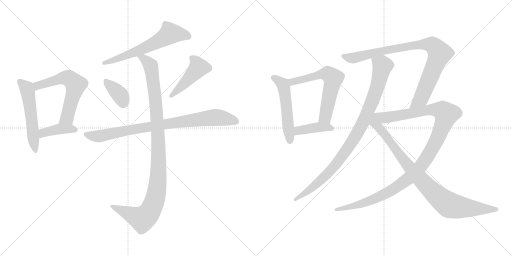
t = 0.00 s
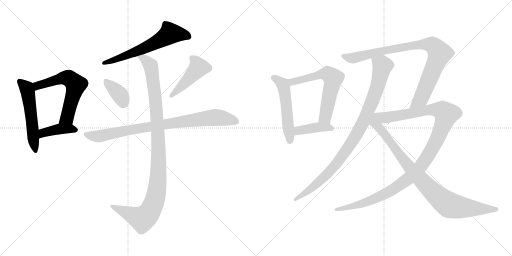
t = 2.46 s
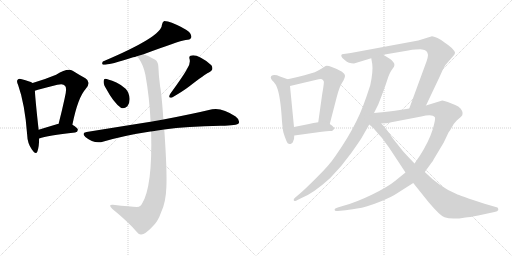
t = 4.91 s
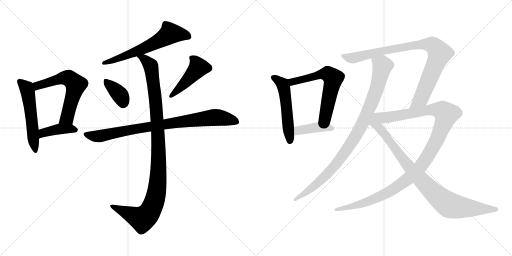
t = 7.37 s
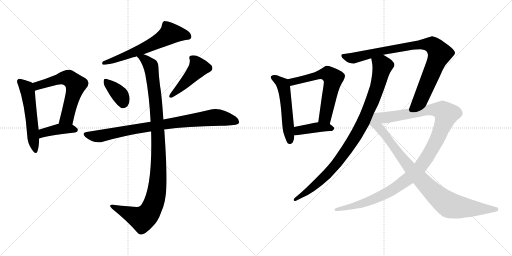
t = 9.82 s
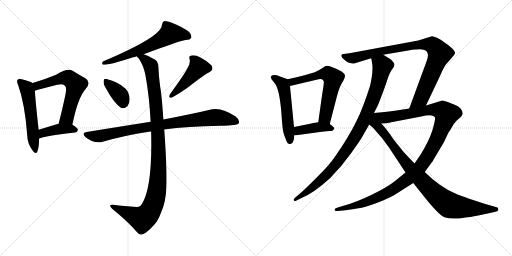
t = 12.28 s

The animated SVG that drew these frames (rendered in a browser with its animation timeline set to each time). Animation: 15 CSS @keyframes rules; one cycle of 12.28 s.

<svg version="1.1" viewBox="0 0 2048 1024" xmlns="http://www.w3.org/2000/svg">
  <g stroke="lightgray" stroke-dasharray="1,1" stroke-width="1" transform="scale(4, 4)">
    <line x1="0" y1="0" x2="256" y2="256"></line>
    <line x1="256" y1="0" x2="0" y2="256"></line>
    <line x1="128" y1="0" x2="128" y2="256"></line>
    <line x1="0" y1="128" x2="256" y2="128"></line>
    <line x1="256" y1="0" x2="512" y2="256"></line>
    <line x1="512" y1="0" x2="256" y2="256"></line>
    <line x1="384" y1="0" x2="384" y2="256"></line>
    <line x1="256" y1="128" x2="512" y2="128"></line>
  </g>
<g transform="scale(1, -1) translate(0, -850)">
   <style type="text/css">
    @keyframes keyframes0 {
      from {
       stroke: black;
       stroke-dashoffset: 544;
       stroke-width: 128;
       }
       64% {
       animation-timing-function: step-end;
       stroke: black;
       stroke-dashoffset: 0;
       stroke-width: 128;
       }
       to {
       stroke: black;
       stroke-width: 1024;
       }
       }
       #make-me-a-hanzi-animation-0 {
         animation: keyframes0 0.692708s both;
         animation-delay: 0.000000s;
         animation-timing-function: linear;
       }
    @keyframes keyframes1 {
      from {
       stroke: black;
       stroke-dashoffset: 609;
       stroke-width: 128;
       }
       66% {
       animation-timing-function: step-end;
       stroke: black;
       stroke-dashoffset: 0;
       stroke-width: 128;
       }
       to {
       stroke: black;
       stroke-width: 1024;
       }
       }
       #make-me-a-hanzi-animation-1 {
         animation: keyframes1 0.745605s both;
         animation-delay: 0.692708s;
         animation-timing-function: linear;
       }
    @keyframes keyframes2 {
      from {
       stroke: black;
       stroke-dashoffset: 408;
       stroke-width: 128;
       }
       57% {
       animation-timing-function: step-end;
       stroke: black;
       stroke-dashoffset: 0;
       stroke-width: 128;
       }
       to {
       stroke: black;
       stroke-width: 1024;
       }
       }
       #make-me-a-hanzi-animation-2 {
         animation: keyframes2 0.582031s both;
         animation-delay: 1.438313s;
         animation-timing-function: linear;
       }
    @keyframes keyframes3 {
      from {
       stroke: black;
       stroke-dashoffset: 619;
       stroke-width: 128;
       }
       67% {
       animation-timing-function: step-end;
       stroke: black;
       stroke-dashoffset: 0;
       stroke-width: 128;
       }
       to {
       stroke: black;
       stroke-width: 1024;
       }
       }
       #make-me-a-hanzi-animation-3 {
         animation: keyframes3 0.753743s both;
         animation-delay: 2.020344s;
         animation-timing-function: linear;
       }
    @keyframes keyframes4 {
      from {
       stroke: black;
       stroke-dashoffset: 368;
       stroke-width: 128;
       }
       55% {
       animation-timing-function: step-end;
       stroke: black;
       stroke-dashoffset: 0;
       stroke-width: 128;
       }
       to {
       stroke: black;
       stroke-width: 1024;
       }
       }
       #make-me-a-hanzi-animation-4 {
         animation: keyframes4 0.549479s both;
         animation-delay: 2.774087s;
         animation-timing-function: linear;
       }
    @keyframes keyframes5 {
      from {
       stroke: black;
       stroke-dashoffset: 463;
       stroke-width: 128;
       }
       60% {
       animation-timing-function: step-end;
       stroke: black;
       stroke-dashoffset: 0;
       stroke-width: 128;
       }
       to {
       stroke: black;
       stroke-width: 1024;
       }
       }
       #make-me-a-hanzi-animation-5 {
         animation: keyframes5 0.626790s both;
         animation-delay: 3.323566s;
         animation-timing-function: linear;
       }
    @keyframes keyframes6 {
      from {
       stroke: black;
       stroke-dashoffset: 867;
       stroke-width: 128;
       }
       74% {
       animation-timing-function: step-end;
       stroke: black;
       stroke-dashoffset: 0;
       stroke-width: 128;
       }
       to {
       stroke: black;
       stroke-width: 1024;
       }
       }
       #make-me-a-hanzi-animation-6 {
         animation: keyframes6 0.955566s both;
         animation-delay: 3.950356s;
         animation-timing-function: linear;
       }
    @keyframes keyframes7 {
      from {
       stroke: black;
       stroke-dashoffset: 1082;
       stroke-width: 128;
       }
       78% {
       animation-timing-function: step-end;
       stroke: black;
       stroke-dashoffset: 0;
       stroke-width: 128;
       }
       to {
       stroke: black;
       stroke-width: 1024;
       }
       }
       #make-me-a-hanzi-animation-7 {
         animation: keyframes7 1.130534s both;
         animation-delay: 4.905922s;
         animation-timing-function: linear;
       }
    @keyframes keyframes8 {
      from {
       stroke: black;
       stroke-dashoffset: 530;
       stroke-width: 128;
       }
       63% {
       animation-timing-function: step-end;
       stroke: black;
       stroke-dashoffset: 0;
       stroke-width: 128;
       }
       to {
       stroke: black;
       stroke-width: 1024;
       }
       }
       #make-me-a-hanzi-animation-8 {
         animation: keyframes8 0.681315s both;
         animation-delay: 6.036456s;
         animation-timing-function: linear;
       }
    @keyframes keyframes9 {
      from {
       stroke: black;
       stroke-dashoffset: 623;
       stroke-width: 128;
       }
       67% {
       animation-timing-function: step-end;
       stroke: black;
       stroke-dashoffset: 0;
       stroke-width: 128;
       }
       to {
       stroke: black;
       stroke-width: 1024;
       }
       }
       #make-me-a-hanzi-animation-9 {
         animation: keyframes9 0.756999s both;
         animation-delay: 6.717771s;
         animation-timing-function: linear;
       }
    @keyframes keyframes10 {
      from {
       stroke: black;
       stroke-dashoffset: 410;
       stroke-width: 128;
       }
       57% {
       animation-timing-function: step-end;
       stroke: black;
       stroke-dashoffset: 0;
       stroke-width: 128;
       }
       to {
       stroke: black;
       stroke-width: 1024;
       }
       }
       #make-me-a-hanzi-animation-10 {
         animation: keyframes10 0.583659s both;
         animation-delay: 7.474770s;
         animation-timing-function: linear;
       }
    @keyframes keyframes11 {
      from {
       stroke: black;
       stroke-dashoffset: 954;
       stroke-width: 128;
       }
       76% {
       animation-timing-function: step-end;
       stroke: black;
       stroke-dashoffset: 0;
       stroke-width: 128;
       }
       to {
       stroke: black;
       stroke-width: 1024;
       }
       }
       #make-me-a-hanzi-animation-11 {
         animation: keyframes11 1.026367s both;
         animation-delay: 8.058429s;
         animation-timing-function: linear;
       }
    @keyframes keyframes12 {
      from {
       stroke: black;
       stroke-dashoffset: 909;
       stroke-width: 128;
       }
       75% {
       animation-timing-function: step-end;
       stroke: black;
       stroke-dashoffset: 0;
       stroke-width: 128;
       }
       to {
       stroke: black;
       stroke-width: 1024;
       }
       }
       #make-me-a-hanzi-animation-12 {
         animation: keyframes12 0.989746s both;
         animation-delay: 9.084796s;
         animation-timing-function: linear;
       }
    @keyframes keyframes13 {
      from {
       stroke: black;
       stroke-dashoffset: 1167;
       stroke-width: 128;
       }
       79% {
       animation-timing-function: step-end;
       stroke: black;
       stroke-dashoffset: 0;
       stroke-width: 128;
       }
       to {
       stroke: black;
       stroke-width: 1024;
       }
       }
       #make-me-a-hanzi-animation-13 {
         animation: keyframes13 1.199707s both;
         animation-delay: 10.074542s;
         animation-timing-function: linear;
       }
    @keyframes keyframes14 {
      from {
       stroke: black;
       stroke-dashoffset: 923;
       stroke-width: 128;
       }
       75% {
       animation-timing-function: step-end;
       stroke: black;
       stroke-dashoffset: 0;
       stroke-width: 128;
       }
       to {
       stroke: black;
       stroke-width: 1024;
       }
       }
       #make-me-a-hanzi-animation-14 {
         animation: keyframes14 1.001139s both;
         animation-delay: 11.274249s;
         animation-timing-function: linear;
       }
</style>
<path d="M 130.5 518.0 Q 118.5 525.0 87.5 533.0 Q 75.5 537.0 71.5 532.0 Q 64.5 526.0 72.5 510.0 Q 99.5 434.0 108.5 313.0 Q 109.5 277.0 127.5 252.0 Q 143.5 228.0 149.5 244.0 Q 156.5 263.0 156.5 296.0 L 154.5 331.0 Q 141.5 449.0 139.5 487.0 C 137.5 514.0 137.5 514.0 130.5 518.0 Z" fill="lightgray"></path> 
<path d="M 289.5 351.0 Q 311.5 460.0 342.5 494.0 Q 366.5 522.0 341.5 537.0 Q 319.5 549.0 290.5 567.0 Q 269.5 579.0 224.5 551.0 Q 181.5 533.0 130.5 518.0 C 101.5 509.0 110.5 478.0 139.5 487.0 Q 157.5 493.0 229.5 511.0 Q 253.5 517.0 259.5 507.0 Q 269.5 500.0 258.5 456.0 Q 248.5 410.0 234.5 355.0 C 227.5 326.0 283.5 322.0 289.5 351.0 Z" fill="lightgray"></path> 
<path d="M 156.5 296.0 Q 189.5 308.0 300.5 320.0 Q 310.5 321.0 311.5 331.0 Q 311.5 338.0 289.5 351.0 L 234.5 355.0 L 233.5 355.0 Q 190.5 342.0 154.5 331.0 C 125.5 322.0 128.5 286.0 156.5 296.0 Z" fill="lightgray"></path> 
<path d="M 574.5 633.0 Q 713.5 685.0 742.5 690.0 Q 760.5 690.0 764.5 699.0 Q 768.5 709.0 756.5 722.0 Q 734.5 740.0 687.5 759.0 Q 671.5 766.0 656.5 766.0 Q 649.5 762.0 647.5 750.0 Q 647.5 704.0 411.5 604.0 Q 405.5 594.0 412.5 591.0 Q 442.5 591.0 532.5 621.0 Q 539.5 622.0 547.5 625.0 L 574.5 633.0 Z" fill="lightgray"></path> 
<path d="M 426.5 492.0 Q 453.5 441.0 483.5 419.0 Q 496.5 413.0 509.5 425.0 Q 518.5 435.0 518.5 454.0 Q 517.5 479.0 502.5 495.0 Q 486.5 510.0 465.5 520.0 Q 428.5 535.0 421.5 535.0 Q 414.5 535.0 414.5 522.0 Q 414.5 510.0 426.5 492.0 Z" fill="lightgray"></path> 
<path d="M 748.5 575.0 Q 736.5 551.0 680.5 474.0 Q 670.5 456.0 688.5 460.0 Q 731.5 485.0 756.5 504.0 Q 819.5 553.0 835.5 560.0 Q 857.5 570.0 845.5 589.0 Q 830.5 605.0 803.5 619.0 Q 778.5 632.0 766.5 628.0 Q 753.5 627.0 758.5 613.0 Q 762.5 594.0 748.5 575.0 Z" fill="lightgray"></path> 
<path d="M 656.5 332.0 Q 747.5 345.0 883.5 347.0 Q 949.5 347.0 955.5 358.0 Q 959.5 371.0 942.5 384.0 Q 888.5 421.0 848.5 413.0 Q 773.5 395.0 653.5 372.0 L 602.5 363.0 Q 482.5 344.0 346.5 322.0 Q 324.5 319.0 341.5 302.0 Q 377.5 272.0 414.5 284.0 Q 501.5 309.0 601.5 324.0 Q 602.5 325.0 604.5 324.0 L 656.5 332.0 Z" fill="lightgray"></path> 
<path d="M 604.5 324.0 Q 610.5 102.0 567.5 34.0 Q 564.5 27.0 555.5 23.0 Q 545.5 20.0 451.5 31.0 Q 442.5 32.0 440.5 28.0 Q 439.5 24.0 448.5 15.0 Q 512.5 -37.0 546.5 -77.0 Q 556.5 -90.0 565.5 -88.0 Q 580.5 -87.0 606.5 -60.0 Q 631.5 -38.0 644.5 1.0 Q 663.5 41.0 665.5 102.0 Q 668.5 166.0 657.5 326.0 Q 656.5 330.0 656.5 332.0 L 653.5 372.0 Q 646.5 474.0 640.5 504.0 Q 634.5 549.0 633.5 583.0 Q 632.5 604.0 620.5 611.0 Q 595.5 627.0 574.5 633.0 C 546.5 644.0 530.5 649.0 547.5 625.0 Q 548.5 622.0 554.5 617.0 Q 573.5 590.0 581.5 551.0 Q 597.5 463.0 602.5 363.0 L 604.5 324.0 Z" fill="lightgray"></path> 
<path d="M 1151.0 533.5 L 1120.0 544.5 Q 1097.0 554.5 1085.0 546.5 Q 1078.0 538.5 1095.0 522.5 Q 1104.0 512.5 1108.0 500.5 Q 1122.0 465.5 1128.0 364.5 Q 1131.0 329.5 1134.0 319.5 Q 1137.0 308.5 1145.0 288.5 Q 1152.0 268.5 1166.0 276.5 Q 1172.0 279.5 1173.0 286.5 Q 1177.0 292.5 1177.0 308.5 L 1176.0 342.5 L 1160.0 506.5 C 1158.0 531.5 1158.0 531.5 1151.0 533.5 Z" fill="lightgray"></path> 
<path d="M 1319.0 354.5 L 1347.0 462.5 Q 1357.0 502.5 1369.0 520.5 Q 1380.0 538.5 1380.0 547.5 Q 1379.0 555.5 1368.0 563.5 Q 1348.0 575.5 1327.0 582.5 Q 1306.0 589.5 1299.0 584.5 Q 1274.0 567.5 1259.0 561.5 L 1218.0 549.5 Q 1184.0 540.5 1151.0 533.5 C 1122.0 527.5 1131.0 499.5 1160.0 506.5 L 1266.0 531.5 Q 1280.0 535.5 1288.0 533.5 Q 1293.0 529.5 1295.0 525.5 Q 1297.0 520.5 1289.0 475.5 L 1273.0 361.5 C 1269.0 331.5 1311.0 325.5 1319.0 354.5 Z" fill="lightgray"></path> 
<path d="M 1177.0 308.5 L 1287.0 323.5 Q 1309.0 326.5 1318.0 326.5 Q 1326.0 325.5 1331.0 328.5 Q 1334.0 331.5 1337.0 336.5 Q 1339.0 340.5 1319.0 354.5 C 1304.0 365.5 1303.0 364.5 1273.0 361.5 Q 1253.0 359.5 1236.0 354.5 L 1176.0 342.5 C 1147.0 336.5 1147.0 304.5 1177.0 308.5 Z" fill="lightgray"></path> 
<path d="M 1485.0 617.5 L 1489.0 594.5 Q 1493.0 565.5 1481.0 509.5 Q 1450.0 412.5 1426.0 366.5 Q 1395.0 302.5 1341.0 225.5 Q 1318.0 190.5 1268.0 141.5 Q 1218.0 91.5 1200.0 76.5 L 1181.0 60.5 Q 1173.0 54.5 1175.0 49.5 Q 1176.0 44.5 1184.0 47.5 L 1206.0 58.5 Q 1254.0 77.5 1321.0 138.5 Q 1368.0 186.5 1405.0 238.5 Q 1441.0 289.5 1445.0 296.5 L 1477.0 352.5 L 1496.0 398.5 L 1513.0 432.5 Q 1537.0 493.5 1548.0 527.5 Q 1558.0 560.5 1571.0 576.5 Q 1584.0 591.5 1572.0 603.5 Q 1568.0 610.5 1559.0 615.5 Q 1546.0 624.5 1533.0 631.5 C 1507.0 646.5 1480.0 647.5 1485.0 617.5 Z" fill="lightgray"></path> 
<path d="M 1704.0 428.5 L 1759.0 544.5 Q 1771.0 573.5 1781.0 589.5 L 1813.0 626.5 Q 1819.0 632.5 1820.0 638.5 Q 1821.0 644.5 1807.0 658.5 Q 1792.0 671.5 1781.0 678.5 Q 1767.0 690.5 1750.0 698.5 Q 1733.0 705.5 1728.0 705.5 L 1673.0 688.5 L 1403.0 638.5 L 1368.0 633.5 Q 1365.0 630.5 1365.0 626.5 Q 1370.0 616.5 1373.0 615.5 Q 1376.0 613.5 1380.0 609.5 Q 1394.0 596.5 1416.0 596.5 L 1485.0 617.5 L 1533.0 631.5 L 1633.0 648.5 Q 1673.0 653.5 1688.0 652.5 Q 1710.0 651.5 1712.0 630.5 Q 1712.0 622.5 1706.0 604.5 L 1637.0 416.5 C 1627.0 388.5 1691.0 401.5 1704.0 428.5 Z" fill="lightgray"></path> 
<path d="M 1622.0 160.5 L 1580.0 126.5 Q 1551.0 102.5 1487.0 71.5 Q 1423.0 40.5 1374.0 27.5 L 1351.0 20.5 Q 1338.0 16.5 1338.0 11.5 Q 1338.0 5.5 1351.0 6.5 L 1372.0 8.5 Q 1391.0 10.5 1428.0 16.5 Q 1465.0 21.5 1517.0 42.5 Q 1569.0 63.5 1587.0 76.5 L 1653.0 118.5 L 1699.0 162.5 L 1726.0 199.5 Q 1731.0 205.5 1735.0 213.5 L 1775.0 280.5 L 1794.0 320.5 Q 1801.0 329.5 1808.0 342.5 Q 1814.0 355.5 1827.0 368.5 L 1844.0 383.5 Q 1858.0 395.5 1843.0 415.5 Q 1834.0 425.5 1821.0 430.5 L 1791.0 442.5 Q 1775.0 448.5 1769.0 448.5 L 1704.0 428.5 L 1637.0 416.5 L 1599.0 410.5 Q 1565.0 405.5 1496.0 398.5 C 1466.0 395.5 1495.0 353.5 1525.0 356.5 L 1542.0 357.5 Q 1544.0 356.5 1565.0 361.5 L 1685.0 384.5 Q 1730.0 394.5 1739.0 382.5 Q 1744.0 377.5 1730.0 330.5 Q 1715.0 283.5 1680.0 228.5 L 1658.0 196.5 L 1622.0 160.5 Z" fill="lightgray"></path> 
<path d="M 1477.0 352.5 L 1493.0 338.5 L 1528.0 298.5 L 1556.0 260.5 L 1622.0 160.5 L 1653.0 118.5 L 1713.0 43.5 Q 1759.0 -11.5 1778.0 -18.5 Q 1806.0 -29.5 1862.0 -19.5 Q 1877.0 -18.5 1913.0 -11.5 L 1978.0 2.5 Q 1991.0 4.5 1993.0 10.5 Q 1994.0 16.5 1990.0 20.5 L 1938.0 35.5 Q 1835.0 69.5 1826.0 74.5 Q 1761.0 100.5 1699.0 162.5 L 1658.0 196.5 L 1637.0 218.5 Q 1629.0 226.5 1612.0 245.5 L 1573.0 294.5 Q 1546.0 335.5 1525.0 356.5 C 1477.0 409.5 1425.0 398.5 1477.0 352.5 Z" fill="lightgray"></path> 
      <clipPath id="make-me-a-hanzi-clip-0">
      <path d="M 130.5 518.0 Q 118.5 525.0 87.5 533.0 Q 75.5 537.0 71.5 532.0 Q 64.5 526.0 72.5 510.0 Q 99.5 434.0 108.5 313.0 Q 109.5 277.0 127.5 252.0 Q 143.5 228.0 149.5 244.0 Q 156.5 263.0 156.5 296.0 L 154.5 331.0 Q 141.5 449.0 139.5 487.0 C 137.5 514.0 137.5 514.0 130.5 518.0 Z" fill="lightgray"></path>
      </clipPath>
      <path clip-path="url(#make-me-a-hanzi-clip-0)" d="M 78.5 524.0 L 104.5 500.0 L 111.5 481.0 L 139.5 250.0 " fill="none" id="make-me-a-hanzi-animation-0" stroke-dasharray="416 832" stroke-linecap="round"></path>

      <clipPath id="make-me-a-hanzi-clip-1">
      <path d="M 289.5 351.0 Q 311.5 460.0 342.5 494.0 Q 366.5 522.0 341.5 537.0 Q 319.5 549.0 290.5 567.0 Q 269.5 579.0 224.5 551.0 Q 181.5 533.0 130.5 518.0 C 101.5 509.0 110.5 478.0 139.5 487.0 Q 157.5 493.0 229.5 511.0 Q 253.5 517.0 259.5 507.0 Q 269.5 500.0 258.5 456.0 Q 248.5 410.0 234.5 355.0 C 227.5 326.0 283.5 322.0 289.5 351.0 Z" fill="lightgray"></path>
      </clipPath>
      <path clip-path="url(#make-me-a-hanzi-clip-1)" d="M 141.5 493.0 L 156.5 510.0 L 259.5 539.0 L 280.5 534.0 L 303.5 512.0 L 268.5 379.0 L 241.5 361.0 " fill="none" id="make-me-a-hanzi-animation-1" stroke-dasharray="481 962" stroke-linecap="round"></path>

      <clipPath id="make-me-a-hanzi-clip-2">
      <path d="M 156.5 296.0 Q 189.5 308.0 300.5 320.0 Q 310.5 321.0 311.5 331.0 Q 311.5 338.0 289.5 351.0 L 234.5 355.0 L 233.5 355.0 Q 190.5 342.0 154.5 331.0 C 125.5 322.0 128.5 286.0 156.5 296.0 Z" fill="lightgray"></path>
      </clipPath>
      <path clip-path="url(#make-me-a-hanzi-clip-2)" d="M 158.5 302.0 L 172.5 318.0 L 218.5 330.0 L 253.5 335.0 L 301.5 330.0 " fill="none" id="make-me-a-hanzi-animation-2" stroke-dasharray="280 560" stroke-linecap="round"></path>

      <clipPath id="make-me-a-hanzi-clip-3">
      <path d="M 574.5 633.0 Q 713.5 685.0 742.5 690.0 Q 760.5 690.0 764.5 699.0 Q 768.5 709.0 756.5 722.0 Q 734.5 740.0 687.5 759.0 Q 671.5 766.0 656.5 766.0 Q 649.5 762.0 647.5 750.0 Q 647.5 704.0 411.5 604.0 Q 405.5 594.0 412.5 591.0 Q 442.5 591.0 532.5 621.0 Q 539.5 622.0 547.5 625.0 L 574.5 633.0 Z" fill="lightgray"></path>
      </clipPath>
      <path clip-path="url(#make-me-a-hanzi-clip-3)" d="M 752.5 704.0 L 714.5 714.0 L 678.5 714.0 L 578.5 657.0 L 416.5 598.0 " fill="none" id="make-me-a-hanzi-animation-3" stroke-dasharray="491 982" stroke-linecap="round"></path>

      <clipPath id="make-me-a-hanzi-clip-4">
      <path d="M 426.5 492.0 Q 453.5 441.0 483.5 419.0 Q 496.5 413.0 509.5 425.0 Q 518.5 435.0 518.5 454.0 Q 517.5 479.0 502.5 495.0 Q 486.5 510.0 465.5 520.0 Q 428.5 535.0 421.5 535.0 Q 414.5 535.0 414.5 522.0 Q 414.5 510.0 426.5 492.0 Z" fill="lightgray"></path>
      </clipPath>
      <path clip-path="url(#make-me-a-hanzi-clip-4)" d="M 423.5 525.0 L 480.5 470.0 L 492.5 440.0 " fill="none" id="make-me-a-hanzi-animation-4" stroke-dasharray="240 480" stroke-linecap="round"></path>

      <clipPath id="make-me-a-hanzi-clip-5">
      <path d="M 748.5 575.0 Q 736.5 551.0 680.5 474.0 Q 670.5 456.0 688.5 460.0 Q 731.5 485.0 756.5 504.0 Q 819.5 553.0 835.5 560.0 Q 857.5 570.0 845.5 589.0 Q 830.5 605.0 803.5 619.0 Q 778.5 632.0 766.5 628.0 Q 753.5 627.0 758.5 613.0 Q 762.5 594.0 748.5 575.0 Z" fill="lightgray"></path>
      </clipPath>
      <path clip-path="url(#make-me-a-hanzi-clip-5)" d="M 765.5 619.0 L 785.5 599.0 L 793.5 580.0 L 731.5 510.0 L 683.5 467.0 " fill="none" id="make-me-a-hanzi-animation-5" stroke-dasharray="335 670" stroke-linecap="round"></path>

      <clipPath id="make-me-a-hanzi-clip-6">
      <path d="M 656.5 332.0 Q 747.5 345.0 883.5 347.0 Q 949.5 347.0 955.5 358.0 Q 959.5 371.0 942.5 384.0 Q 888.5 421.0 848.5 413.0 Q 773.5 395.0 653.5 372.0 L 602.5 363.0 Q 482.5 344.0 346.5 322.0 Q 324.5 319.0 341.5 302.0 Q 377.5 272.0 414.5 284.0 Q 501.5 309.0 601.5 324.0 Q 602.5 325.0 604.5 324.0 L 656.5 332.0 Z" fill="lightgray"></path>
      </clipPath>
      <path clip-path="url(#make-me-a-hanzi-clip-6)" d="M 343.5 312.0 L 402.5 306.0 L 598.5 344.0 L 850.5 380.0 L 907.5 375.0 L 946.5 364.0 " fill="none" id="make-me-a-hanzi-animation-6" stroke-dasharray="739 1478" stroke-linecap="round"></path>

      <clipPath id="make-me-a-hanzi-clip-7">
      <path d="M 604.5 324.0 Q 610.5 102.0 567.5 34.0 Q 564.5 27.0 555.5 23.0 Q 545.5 20.0 451.5 31.0 Q 442.5 32.0 440.5 28.0 Q 439.5 24.0 448.5 15.0 Q 512.5 -37.0 546.5 -77.0 Q 556.5 -90.0 565.5 -88.0 Q 580.5 -87.0 606.5 -60.0 Q 631.5 -38.0 644.5 1.0 Q 663.5 41.0 665.5 102.0 Q 668.5 166.0 657.5 326.0 Q 656.5 330.0 656.5 332.0 L 653.5 372.0 Q 646.5 474.0 640.5 504.0 Q 634.5 549.0 633.5 583.0 Q 632.5 604.0 620.5 611.0 Q 595.5 627.0 574.5 633.0 C 546.5 644.0 530.5 649.0 547.5 625.0 Q 548.5 622.0 554.5 617.0 Q 573.5 590.0 581.5 551.0 Q 597.5 463.0 602.5 363.0 L 604.5 324.0 Z" fill="lightgray"></path>
      </clipPath>
      <path clip-path="url(#make-me-a-hanzi-clip-7)" d="M 554.5 624.0 L 574.5 616.0 L 600.5 591.0 L 610.5 544.0 L 628.5 381.0 L 634.5 255.0 L 626.5 81.0 L 600.5 6.0 L 568.5 -26.0 L 463.5 21.0 L 447.5 23.0 " fill="none" id="make-me-a-hanzi-animation-7" stroke-dasharray="954 1908" stroke-linecap="round"></path>

      <clipPath id="make-me-a-hanzi-clip-8">
      <path d="M 1151.0 533.5 L 1120.0 544.5 Q 1097.0 554.5 1085.0 546.5 Q 1078.0 538.5 1095.0 522.5 Q 1104.0 512.5 1108.0 500.5 Q 1122.0 465.5 1128.0 364.5 Q 1131.0 329.5 1134.0 319.5 Q 1137.0 308.5 1145.0 288.5 Q 1152.0 268.5 1166.0 276.5 Q 1172.0 279.5 1173.0 286.5 Q 1177.0 292.5 1177.0 308.5 L 1176.0 342.5 L 1160.0 506.5 C 1158.0 531.5 1158.0 531.5 1151.0 533.5 Z" fill="lightgray"></path>
      </clipPath>
      <path clip-path="url(#make-me-a-hanzi-clip-8)" d="M 1092.0 540.5 L 1119.0 524.5 L 1134.0 504.5 L 1159.0 288.5 " fill="none" id="make-me-a-hanzi-animation-8" stroke-dasharray="402 804" stroke-linecap="round"></path>

      <clipPath id="make-me-a-hanzi-clip-9">
      <path d="M 1319.0 354.5 L 1347.0 462.5 Q 1357.0 502.5 1369.0 520.5 Q 1380.0 538.5 1380.0 547.5 Q 1379.0 555.5 1368.0 563.5 Q 1348.0 575.5 1327.0 582.5 Q 1306.0 589.5 1299.0 584.5 Q 1274.0 567.5 1259.0 561.5 L 1218.0 549.5 Q 1184.0 540.5 1151.0 533.5 C 1122.0 527.5 1131.0 499.5 1160.0 506.5 L 1266.0 531.5 Q 1280.0 535.5 1288.0 533.5 Q 1293.0 529.5 1295.0 525.5 Q 1297.0 520.5 1289.0 475.5 L 1273.0 361.5 C 1269.0 331.5 1311.0 325.5 1319.0 354.5 Z" fill="lightgray"></path>
      </clipPath>
      <path clip-path="url(#make-me-a-hanzi-clip-9)" d="M 1159.0 528.5 L 1180.0 524.5 L 1306.0 556.5 L 1332.0 539.5 L 1301.0 381.5 L 1282.0 367.5 " fill="none" id="make-me-a-hanzi-animation-9" stroke-dasharray="495 990" stroke-linecap="round"></path>

      <clipPath id="make-me-a-hanzi-clip-10">
      <path d="M 1177.0 308.5 L 1287.0 323.5 Q 1309.0 326.5 1318.0 326.5 Q 1326.0 325.5 1331.0 328.5 Q 1334.0 331.5 1337.0 336.5 Q 1339.0 340.5 1319.0 354.5 C 1304.0 365.5 1303.0 364.5 1273.0 361.5 Q 1253.0 359.5 1236.0 354.5 L 1176.0 342.5 C 1147.0 336.5 1147.0 304.5 1177.0 308.5 Z" fill="lightgray"></path>
      </clipPath>
      <path clip-path="url(#make-me-a-hanzi-clip-10)" d="M 1184.0 314.5 L 1194.0 328.5 L 1269.0 341.5 L 1329.0 336.5 " fill="none" id="make-me-a-hanzi-animation-10" stroke-dasharray="282 564" stroke-linecap="round"></path>

      <clipPath id="make-me-a-hanzi-clip-11">
      <path d="M 1485.0 617.5 L 1489.0 594.5 Q 1493.0 565.5 1481.0 509.5 Q 1450.0 412.5 1426.0 366.5 Q 1395.0 302.5 1341.0 225.5 Q 1318.0 190.5 1268.0 141.5 Q 1218.0 91.5 1200.0 76.5 L 1181.0 60.5 Q 1173.0 54.5 1175.0 49.5 Q 1176.0 44.5 1184.0 47.5 L 1206.0 58.5 Q 1254.0 77.5 1321.0 138.5 Q 1368.0 186.5 1405.0 238.5 Q 1441.0 289.5 1445.0 296.5 L 1477.0 352.5 L 1496.0 398.5 L 1513.0 432.5 Q 1537.0 493.5 1548.0 527.5 Q 1558.0 560.5 1571.0 576.5 Q 1584.0 591.5 1572.0 603.5 Q 1568.0 610.5 1559.0 615.5 Q 1546.0 624.5 1533.0 631.5 C 1507.0 646.5 1480.0 647.5 1485.0 617.5 Z" fill="lightgray"></path>
      </clipPath>
      <path clip-path="url(#make-me-a-hanzi-clip-11)" d="M 1493.0 612.5 L 1525.0 592.5 L 1528.0 578.5 L 1491.0 450.5 L 1456.0 367.5 L 1423.0 307.5 L 1322.0 167.5 L 1239.0 91.5 L 1181.0 53.5 " fill="none" id="make-me-a-hanzi-animation-11" stroke-dasharray="826 1652" stroke-linecap="round"></path>

      <clipPath id="make-me-a-hanzi-clip-12">
      <path d="M 1704.0 428.5 L 1759.0 544.5 Q 1771.0 573.5 1781.0 589.5 L 1813.0 626.5 Q 1819.0 632.5 1820.0 638.5 Q 1821.0 644.5 1807.0 658.5 Q 1792.0 671.5 1781.0 678.5 Q 1767.0 690.5 1750.0 698.5 Q 1733.0 705.5 1728.0 705.5 L 1673.0 688.5 L 1403.0 638.5 L 1368.0 633.5 Q 1365.0 630.5 1365.0 626.5 Q 1370.0 616.5 1373.0 615.5 Q 1376.0 613.5 1380.0 609.5 Q 1394.0 596.5 1416.0 596.5 L 1485.0 617.5 L 1533.0 631.5 L 1633.0 648.5 Q 1673.0 653.5 1688.0 652.5 Q 1710.0 651.5 1712.0 630.5 Q 1712.0 622.5 1706.0 604.5 L 1637.0 416.5 C 1627.0 388.5 1691.0 401.5 1704.0 428.5 Z" fill="lightgray"></path>
      </clipPath>
      <path clip-path="url(#make-me-a-hanzi-clip-12)" d="M 1375.0 626.5 L 1417.0 618.5 L 1503.0 641.5 L 1685.0 672.5 L 1715.0 673.5 L 1739.0 663.5 L 1758.0 633.5 L 1686.0 460.5 L 1643.0 422.5 " fill="none" id="make-me-a-hanzi-animation-12" stroke-dasharray="781 1562" stroke-linecap="round"></path>

      <clipPath id="make-me-a-hanzi-clip-13">
      <path d="M 1622.0 160.5 L 1580.0 126.5 Q 1551.0 102.5 1487.0 71.5 Q 1423.0 40.5 1374.0 27.5 L 1351.0 20.5 Q 1338.0 16.5 1338.0 11.5 Q 1338.0 5.5 1351.0 6.5 L 1372.0 8.5 Q 1391.0 10.5 1428.0 16.5 Q 1465.0 21.5 1517.0 42.5 Q 1569.0 63.5 1587.0 76.5 L 1653.0 118.5 L 1699.0 162.5 L 1726.0 199.5 Q 1731.0 205.5 1735.0 213.5 L 1775.0 280.5 L 1794.0 320.5 Q 1801.0 329.5 1808.0 342.5 Q 1814.0 355.5 1827.0 368.5 L 1844.0 383.5 Q 1858.0 395.5 1843.0 415.5 Q 1834.0 425.5 1821.0 430.5 L 1791.0 442.5 Q 1775.0 448.5 1769.0 448.5 L 1704.0 428.5 L 1637.0 416.5 L 1599.0 410.5 Q 1565.0 405.5 1496.0 398.5 C 1466.0 395.5 1495.0 353.5 1525.0 356.5 L 1542.0 357.5 Q 1544.0 356.5 1565.0 361.5 L 1685.0 384.5 Q 1730.0 394.5 1739.0 382.5 Q 1744.0 377.5 1730.0 330.5 Q 1715.0 283.5 1680.0 228.5 L 1658.0 196.5 L 1622.0 160.5 Z" fill="lightgray"></path>
      </clipPath>
      <path clip-path="url(#make-me-a-hanzi-clip-13)" d="M 1506.0 397.5 L 1537.0 379.5 L 1745.0 412.5 L 1772.0 406.5 L 1785.0 391.5 L 1757.0 313.5 L 1724.0 247.5 L 1682.0 184.5 L 1633.0 135.5 L 1562.0 86.5 L 1502.0 56.5 L 1418.0 26.5 L 1346.0 13.5 " fill="none" id="make-me-a-hanzi-animation-13" stroke-dasharray="1039 2078" stroke-linecap="round"></path>

      <clipPath id="make-me-a-hanzi-clip-14">
      <path d="M 1477.0 352.5 L 1493.0 338.5 L 1528.0 298.5 L 1556.0 260.5 L 1622.0 160.5 L 1653.0 118.5 L 1713.0 43.5 Q 1759.0 -11.5 1778.0 -18.5 Q 1806.0 -29.5 1862.0 -19.5 Q 1877.0 -18.5 1913.0 -11.5 L 1978.0 2.5 Q 1991.0 4.5 1993.0 10.5 Q 1994.0 16.5 1990.0 20.5 L 1938.0 35.5 Q 1835.0 69.5 1826.0 74.5 Q 1761.0 100.5 1699.0 162.5 L 1658.0 196.5 L 1637.0 218.5 Q 1629.0 226.5 1612.0 245.5 L 1573.0 294.5 Q 1546.0 335.5 1525.0 356.5 C 1477.0 409.5 1425.0 398.5 1477.0 352.5 Z" fill="lightgray"></path>
      </clipPath>
      <path clip-path="url(#make-me-a-hanzi-clip-14)" d="M 1497.0 391.5 L 1501.0 356.5 L 1544.0 307.5 L 1619.0 203.5 L 1701.0 112.5 L 1781.0 40.5 L 1798.0 29.5 L 1847.0 20.5 L 1985.0 13.5 " fill="none" id="make-me-a-hanzi-animation-14" stroke-dasharray="795 1590" stroke-linecap="round"></path>

</g>
</svg>
